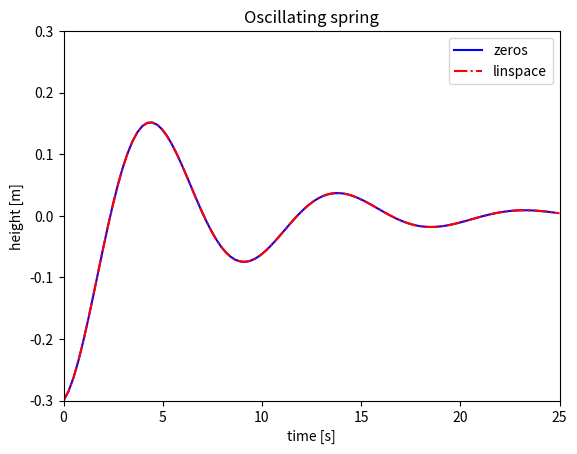

Generate this figure with matplotlib:
# Exercise 6.4
import numpy as np

k = 4       # Fjærkonstant
gamma = 0.15    # Friksjonkonstant
m = 9       # Masse i kg
A = -0.3     # Høyde som dras ned. Setter negativ fordi oppgaven sier "Pull down", som insinuerer at lengden er negativ.

#a)
b = 25      # Max verdi x
a = 0       # Min verdi x
n = 101     # Antall intervaller
h = (b-a)/n # Lengde på intervaller

# Funksjon for høyde av stein i fjære gitt i oppgave
def y(t):
    return A*np.exp(-gamma*t)*np.cos(np.sqrt((k/m))*t)

# Arrays med 101 nuller
t_array = np.zeros(101)
y_array = np.zeros(101)

# Plotter inn verdier for t og tilsvarende y(t) verdi i t_array og y_array
for i in range(0, 101):
    t_array[i] = i*h
    y_array[i] = y(t_array[i])
#print(y_array)

# b)
# Funksjon for høyde av stein i fjære gitt i oppgave
def y(t):
    return A*np.exp(-gamma*t)*np.cos(np.sqrt((k/m))*t)

# Lager t_array med linspace, 101 intervaller fra 0 til 25 i like lengder og y_array2 med 101 nuller
t_array2 = np.linspace(0, 25, 101)
y_array2 = np.zeros(101)

# Lager y_array2 med tilsvarende y(t_array2) verdier
y_array2 = y(t_array2)
#print(y_array2)

#c)
# Importerer modul og plotter funkjsoner med verdier fra oppgave a) og b)
import matplotlib.pyplot as plt

plt.plot(t_array, y_array, "b", label = "zeros")
plt.plot(t_array2, y_array2, "r-.", label = "linspace")
plt.xlabel('time [s]')
plt.ylabel('height [m]')
plt.title('Oscillating spring')
plt.axis([0,25,-0.3,0.3])   # Justerer aksen av estetiske grunner
plt.legend()

plt.show()

# Kjøretest fra terminal:
"""
[redacted]
PS C:\Desktop\python\Oblig uke 39 IN1900>
"""
